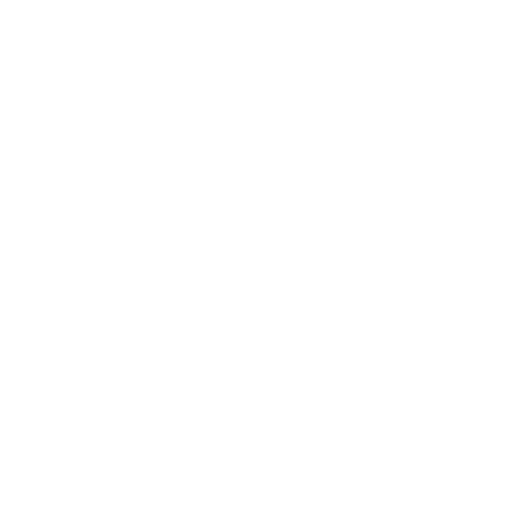
t = 0.00 s
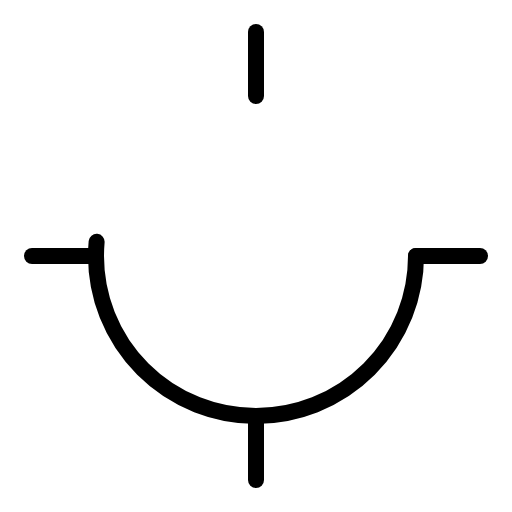
t = 0.38 s
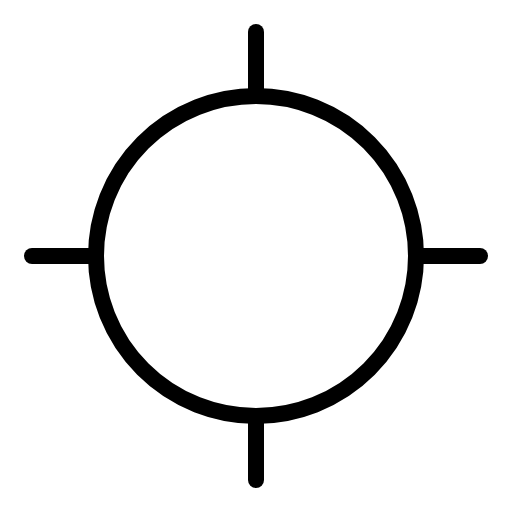
t = 1.13 s
t = 1.50 s: frame unchanged from t = 1.13 s, image omitted
t = 1.88 s: frame unchanged from t = 1.13 s, image omitted
t = 2.63 s: frame unchanged from t = 1.13 s, image omitted

The animated SVG that drew these frames (rendered in a browser with its animation timeline set to each time). Animation: 1 CSS @keyframes rule; one cycle of 3.00 s, repeats indefinitely.

<svg xmlns="http://www.w3.org/2000/svg" viewBox="0 0 256 256">
  <style>
    .draw-line {
      stroke-dasharray: 2000;
      stroke-dashoffset: 0;
    }
    svg:hover .draw-line {
      animation: phosphor-draw-in 3s ease-in-out infinite alternate;
    }
    @keyframes phosphor-draw-in {
      0%   { stroke-dashoffset: 2000; }
      50%  { stroke-dashoffset: 0; }
      100% { stroke-dashoffset: 0; }
    }
  </style><rect width="256" height="256" fill="none"/><line x1="128" y1="240" x2="128" y2="208" fill="none" stroke="currentColor" stroke-linecap="round" stroke-linejoin="round" stroke-width="8" class="draw-line"/><circle cx="128" cy="128" r="80" fill="none" stroke="currentColor" stroke-linecap="round" stroke-linejoin="round" stroke-width="8" class="draw-line"/><line x1="128" y1="16" x2="128" y2="48" fill="none" stroke="currentColor" stroke-linecap="round" stroke-linejoin="round" stroke-width="8" class="draw-line"/><line x1="16" y1="128" x2="48" y2="128" fill="none" stroke="currentColor" stroke-linecap="round" stroke-linejoin="round" stroke-width="8" class="draw-line"/><line x1="240" y1="128" x2="208" y2="128" fill="none" stroke="currentColor" stroke-linecap="round" stroke-linejoin="round" stroke-width="8" class="draw-line"/></svg>
